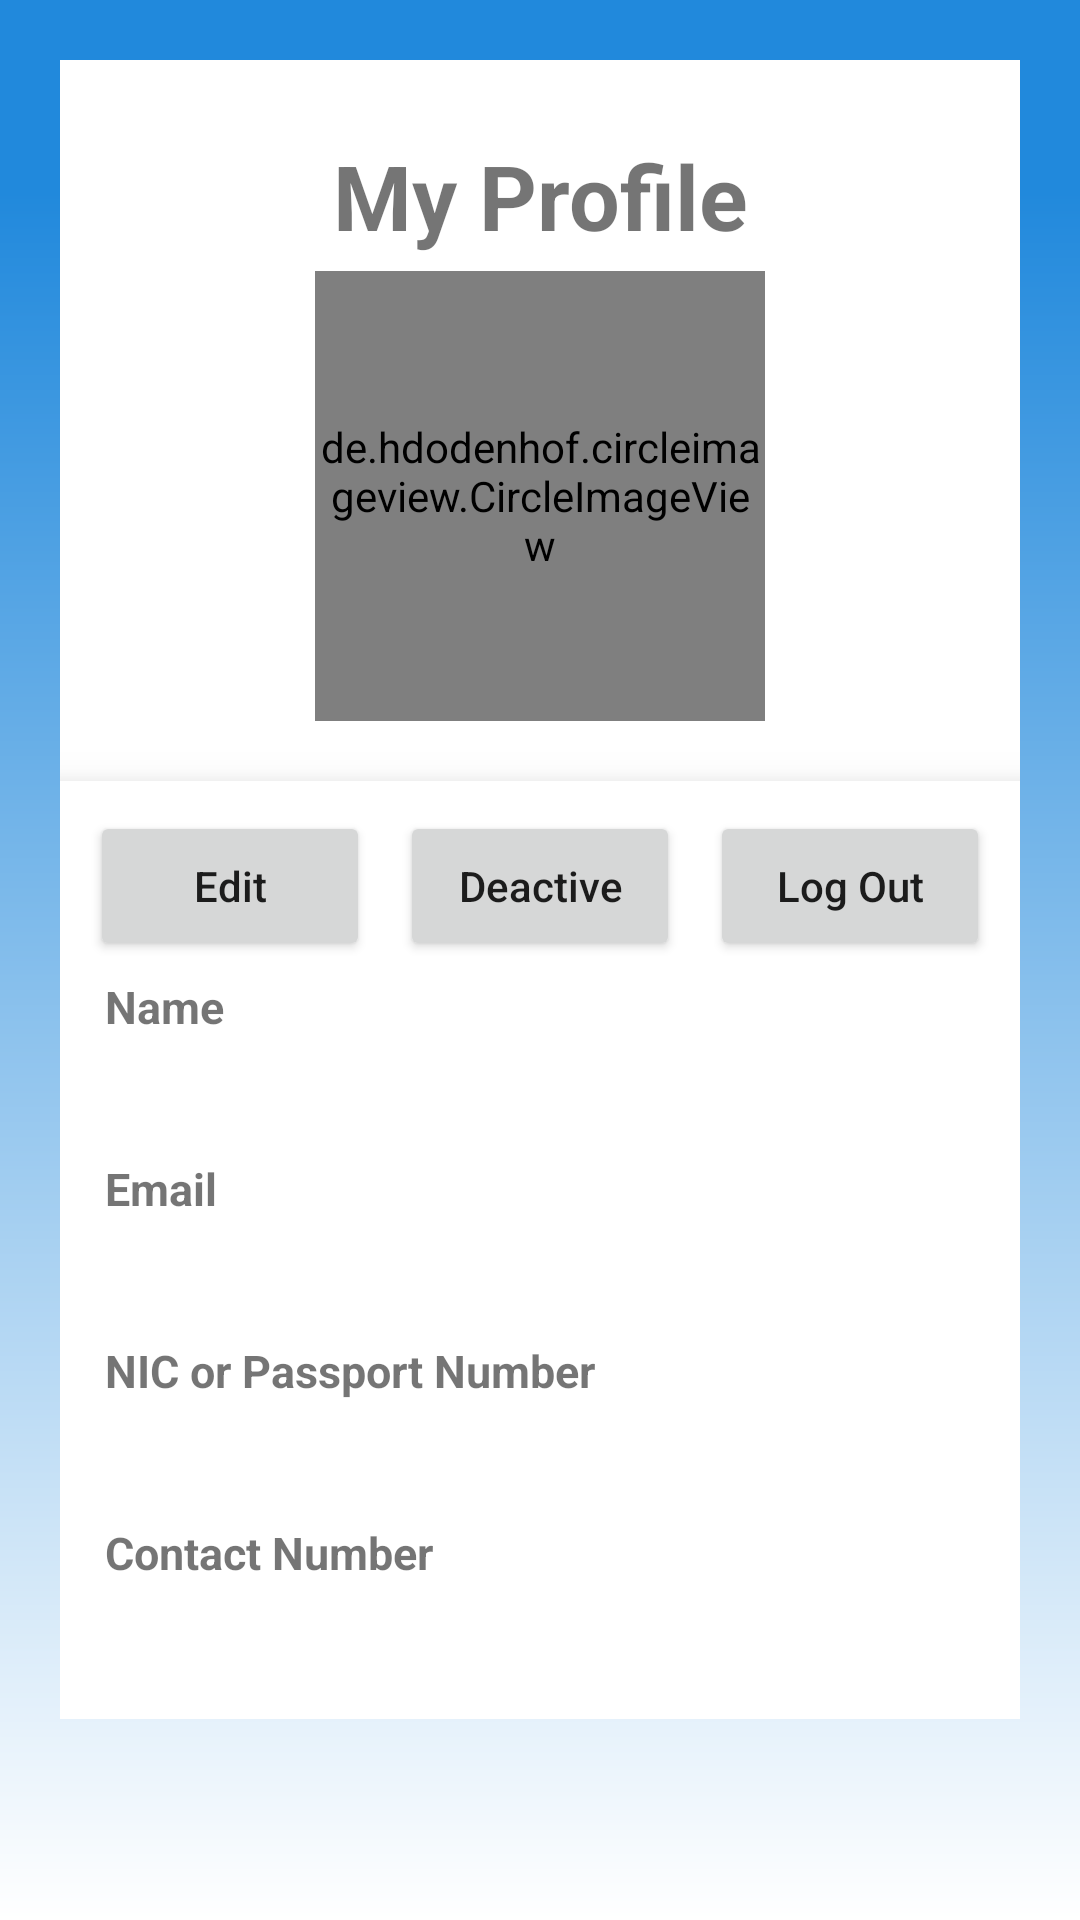

Here is an Android app screen rendered from its layout file. Give the layout XML and the strings, colors and styles it references.
<!-- AndroidManifest.xml: application theme Theme.ExBook -->
<!-- res/layout/fragment_profile.xml -->
<?xml version="1.0" encoding="utf-8"?>
<androidx.constraintlayout.widget.ConstraintLayout xmlns:android="http://schemas.android.com/apk/res/android"
    xmlns:app="http://schemas.android.com/apk/res-auto"
    xmlns:tools="http://schemas.android.com/tools"
    android:layout_width="match_parent"
    android:background="@drawable/gradient_background"
    android:padding="20dp"
    android:layout_height="match_parent"

    tools:context=".activities.ui.profile.ProfileFragment">
<ScrollView
    android:layout_width="match_parent"
    android:layout_height="match_parent"

    >
    <LinearLayout
        android:layout_width="match_parent"
        android:layout_height="wrap_content"
        android:background="@color/white"
        android:orientation="vertical">
        <LinearLayout
            android:layout_width="match_parent"
            android:layout_height="wrap_content"
            android:gravity="center_horizontal"
            android:orientation="vertical"
            android:padding="20dp">

            <TextView
                android:layout_width="match_parent"
                android:layout_height="wrap_content"
                android:gravity="center_horizontal"
                android:textSize="30dp"
                android:textStyle="bold"
                android:layout_margin="5dp"
                android:text="@string/my_profile">

            </TextView>

            <de.hdodenhof.circleimageview.CircleImageView
                xmlns:app="http://schemas.android.com/apk/res-auto"
                android:id="@+id/profile_image"
                android:layout_width="150dp"
                android:layout_height="150dp"
                android:src="@drawable/profile"
                app:civ_border_width="2dp"
                app:civ_border_color="#FF000000"/>
        </LinearLayout>
        <LinearLayout
            android:layout_width="match_parent"
            android:layout_height="wrap_content"
            android:padding="10dp"
            android:background="@color/white"
            android:elevation="10dp"
            android:orientation="vertical">
            <LinearLayout
                android:layout_width="match_parent"
                android:layout_height="wrap_content"
                android:orientation="horizontal"
                android:weightSum="3"
                android:gravity="center_horizontal">
                <Button
                    android:layout_width="0dp"
                    android:layout_weight="1"
                    android:layout_height="50dp"
                    android:id="@+id/editProfile"
                    android:layout_marginRight="10dp"
                    android:textAllCaps="false"
                    android:text="@string/edit_profile">

                </Button>
                <Button
                    android:layout_width="0dp"
                    android:layout_height="50dp"
                    android:layout_weight="1"
                    android:id="@+id/deactivate"
                    android:textAllCaps="false"
                    android:text="@string/deactivate">

                </Button>
                <Button
                    android:layout_width="0dp"
                    android:layout_weight="1"
                    android:layout_height="50dp"
                    android:id="@+id/logout"
                    android:layout_marginLeft="10dp"
                    android:textAllCaps="false"
                    android:text="@string/logout">

                </Button>
            </LinearLayout>
            <LinearLayout
                android:layout_width="match_parent"
                android:layout_height="wrap_content"
                android:background="@color/white"

                android:orientation="vertical">
                <TextView
                    android:layout_width="match_parent"
                    android:layout_height="wrap_content"
                    android:gravity="left"
                    android:textSize="15dp"
                    android:textStyle="bold"
                    android:layout_margin="5dp"
                    android:text="@string/name_field">

                </TextView>
                <TextView
                    android:layout_width="match_parent"
                    android:layout_height="wrap_content"
                    android:gravity="left"
                    android:textSize="15dp"
                    android:textStyle="normal"
                    android:layout_margin="5dp"
                    android:id="@+id/name">

                </TextView>
                <TextView
                    android:layout_width="match_parent"
                    android:layout_height="wrap_content"
                    android:gravity="left"
                    android:textSize="15dp"
                    android:textStyle="bold"
                    android:layout_margin="5dp"
                    android:text="@string/email_field">

                </TextView>
                <TextView
                    android:layout_width="match_parent"
                    android:layout_height="wrap_content"
                    android:gravity="left"
                    android:textSize="15dp"
                    android:textStyle="normal"
                    android:layout_margin="5dp"
                    android:id="@+id/email">

                </TextView>
                <TextView
                    android:layout_width="match_parent"
                    android:layout_height="wrap_content"
                    android:gravity="left"
                    android:textSize="15dp"
                    android:textStyle="bold"
                    android:layout_margin="5dp"
                    android:text="@string/nic_field">

                </TextView>
                <TextView
                    android:layout_width="match_parent"
                    android:layout_height="wrap_content"
                    android:gravity="left"
                    android:textSize="15dp"
                    android:textStyle="normal"
                    android:layout_margin="5dp"
                    android:id="@+id/nic">

                </TextView>
                <TextView
                    android:layout_width="match_parent"
                    android:layout_height="wrap_content"
                    android:gravity="left"
                    android:textSize="15dp"
                    android:textStyle="bold"
                    android:layout_margin="5dp"
                    android:text="@string/contactNumber_field">

                </TextView>
                <TextView
                    android:layout_width="match_parent"
                    android:layout_height="wrap_content"
                    android:gravity="left"
                    android:textSize="15dp"
                    android:textStyle="normal"
                    android:layout_margin="5dp"
                    android:id="@+id/contactNumber">

                </TextView>
            </LinearLayout>



        </LinearLayout>
    </LinearLayout>

</ScrollView>

</androidx.constraintlayout.widget.ConstraintLayout>
<!-- resources referenced by this layout -->
<resources>
  <color name="white">#FFFFFFFF</color>
  <!-- drawable gradient_background (drawable) -->
  <?xml version="1.0" encoding="utf-8"?>
  <shape xmlns:android="http://schemas.android.com/apk/res/android">
      <gradient
          android:type="linear"
          android:centerX="0.9"
          android:angle="90"
          android:startColor="@color/white"
          android:endColor="@color/blue"
          android:centerColor="@color/blue"
          />
  </shape>
  <!-- drawable profile: png bitmap (drawable, 2378 bytes) -->
  <string name="contactNumber_field">Contact Number</string>
  <string name="deactivate">Deactive</string>
  <string name="edit_profile">Edit</string>
  <string name="email_field">Email</string>
  <string name="logout">Log Out</string>
  <string name="my_profile">My Profile</string>
  <string name="name_field">Name</string>
  <string name="nic_field">NIC or Passport Number</string>
  <style name="Theme.ExBook" parent="Theme.MaterialComponents.DayNight.NoActionBar">
          
          <item name="colorPrimary">@color/purple_500</item>
          <item name="colorPrimaryVariant">@color/purple_700</item>
          <item name="colorOnPrimary">@color/white</item>
          
          <item name="colorSecondary">@color/teal_200</item>
          <item name="colorSecondaryVariant">@color/teal_700</item>
          <item name="colorOnSecondary">@color/black</item>
          
          <item name="android:statusBarColor">?attr/colorPrimaryVariant</item>
          
      </style>
  <color name="blue">#2189DC</color>
  <color name="purple_500">#0000ff</color>
  <color name="purple_700">#FF3700B3</color>
  <color name="teal_200">#FF03DAC5</color>
  <color name="teal_700">#FF018786</color>
  <color name="black">#FF000000</color>
</resources>
